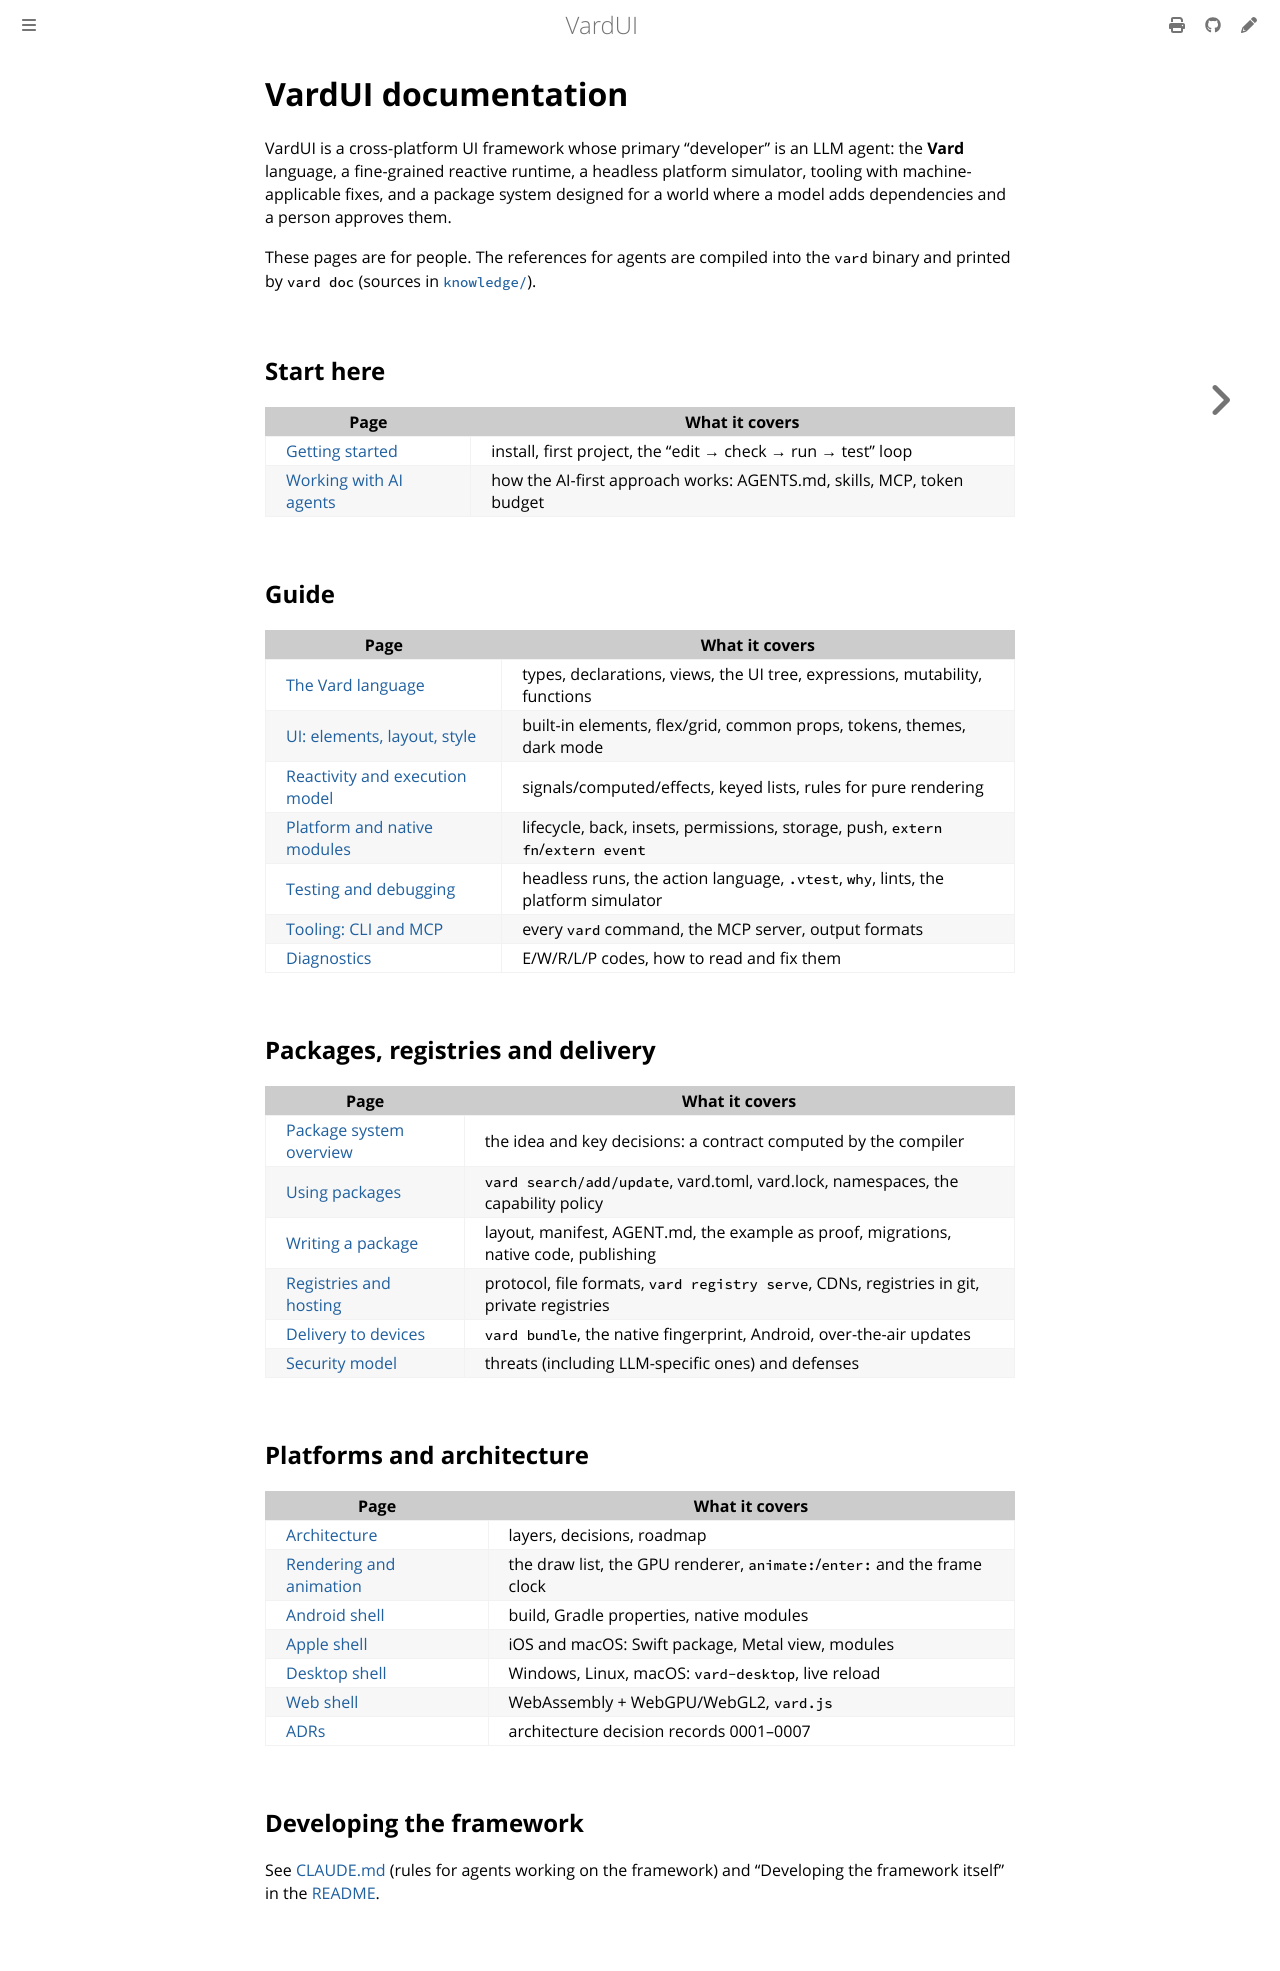

repository: vardemin/vardui · page: index.html · generator: mdbook

# VardUI documentation

VardUI is a cross-platform UI framework whose primary "developer" is an LLM agent: the
**Vard** language, a fine-grained reactive runtime, a headless platform simulator, tooling
with machine-applicable fixes, and a package system designed for a world where a model adds
dependencies and a person approves them.

These pages are for people. The references for agents are compiled into the `vard` binary
and printed by `vard doc` (sources in
[`knowledge/`](https://github.com/vardemin/vardui/tree/master/knowledge)).

## Start here

| Page | What it covers |
|---|---|
| [Getting started](getting-started.md) | install, first project, the "edit → check → run → test" loop |
| [Working with AI agents](ai-first.md) | how the AI-first approach works: AGENTS.md, skills, MCP, token budget |

## Guide

| Page | What it covers |
|---|---|
| [The Vard language](language.md) | types, declarations, views, the UI tree, expressions, mutability, functions |
| [UI: elements, layout, style](ui.md) | built-in elements, flex/grid, common props, tokens, themes, dark mode |
| [Reactivity and execution model](reactivity.md) | signals/computed/effects, keyed lists, rules for pure rendering |
| [Platform and native modules](platform.md) | lifecycle, back, insets, permissions, storage, push, `extern fn`/`extern event` |
| [Testing and debugging](testing.md) | headless runs, the action language, `.vtest`, `why`, lints, the platform simulator |
| [Tooling: CLI and MCP](tooling.md) | every `vard` command, the MCP server, output formats |
| [Diagnostics](diagnostics.md) | E/W/R/L/P codes, how to read and fix them |

## Packages, registries and delivery

| Page | What it covers |
|---|---|
| [Package system overview](packages/) | the idea and key decisions: a contract computed by the compiler |
| [Using packages](packages/using.md) | `vard search/add/update`, vard.toml, vard.lock, namespaces, the capability policy |
| [Writing a package](packages/authoring.md) | layout, manifest, AGENT.md, the example as proof, migrations, native code, publishing |
| [Registries and hosting](packages/registry.md) | protocol, file formats, `vard registry serve`, CDNs, registries in git, private registries |
| [Delivery to devices](packages/delivery.md) | `vard bundle`, the native fingerprint, Android, over-the-air updates |
| [Security model](packages/security.md) | threats (including LLM-specific ones) and defenses |

## Platforms and architecture

| Page | What it covers |
|---|---|
| [Architecture](architecture.md) | layers, decisions, roadmap |
| [Rendering and animation](rendering.md) | the draw list, the GPU renderer, `animate:`/`enter:` and the frame clock |
| [Android shell](android.md) | build, Gradle properties, native modules |
| [Apple shell](apple.md) | iOS and macOS: Swift package, Metal view, modules |
| [Desktop shell](desktop.md) | Windows, Linux, macOS: `vard-desktop`, live reload |
| [Web shell](web.md) | WebAssembly + WebGPU/WebGL2, `vard.js` |
| [ADRs](adr/) | architecture decision records 0001–0007 |

## Developing the framework

See [CLAUDE.md](https://github.com/vardemin/vardui/blob/master/CLAUDE.md) (rules for agents
working on the framework) and "Developing the framework itself" in the
[README](https://github.com/vardemin/vardui#developing-the-framework-itself).
